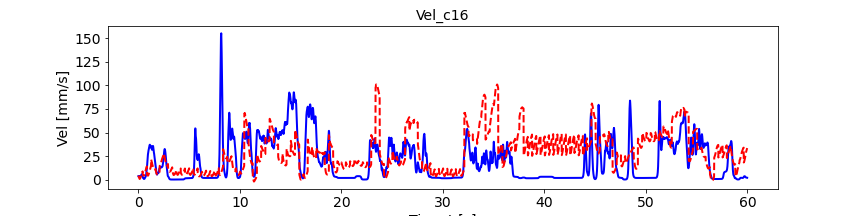

The data file committed next to this chart (first rows):
, pred_vel, pred_vel_x, pred_vel_y, label_vel, label_vel_x, label_vel_y
0, 4.444, 1.571, -0.2517, 3.885, -0.6148, 3.546
1, 4.196, 1.57, -0.182, 3.887, -0.611, 3.586
2, 3.918, 1.572, -0.05032, 3.888, -0.6018, 3.619
3, 3.645, 1.576, 0.07193, 3.889, -0.5871, 3.646
4, 3.352, 1.554, 0.2023, 3.889, -0.5663, 3.667
5, 2.859, 1.635, -0.1444, 3.889, -0.5388, 3.684
6, 2.54, 1.6, -0.01222, 3.887, -0.5038, 3.696
7, 2.337, 1.579, 0.1191, 3.886, -0.4603, 3.704
8, 2.102, 1.56, 0.286, 3.883, -0.407, 3.708
9, 1.822, 1.529, 0.468, 3.88, -0.3422, 3.709
10, 1.533, 1.5, 0.6757, 3.878, -0.2877, 3.706
11, 1.261, 1.469, 0.8479, 3.878, -0.2418, 3.699
12, 1.09, 1.431, 0.8914, 3.879, -0.2031, 3.688
13, 0.9983, 1.372, 0.8766, 3.881, -0.1706, 3.673
14, 0.9306, 1.301, 0.8593, 3.885, -0.1431, 3.654
15, 0.8915, 1.238, 0.8421, 3.891, -0.12, 3.629
16, 0.9535, 1.189, 0.736, 3.899, -0.1004, 3.598
17, 1.077, 1.136, 0.6237, 3.909, -0.08391, 3.561
18, 1.138, 1.082, 0.5519, 3.921, -0.0699, 3.515
19, 1.247, 1.051, 0.4351, 3.936, -0.05799, 3.46
20, 1.409, 1.025, 0.3725, 3.954, -0.04781, 3.393
21, 1.718, 0.998, 0.1896, 3.975, -0.03907, 3.314
22, 1.898, 1.021, 0.1237, 4.002, -0.0315, 3.219
23, 2.068, 1.093, 0.07908, 4.033, -0.02488, 3.106
24, 2.208, 1.13, 0.04836, 4.07, -0.019, 2.971
25, 2.396, 1.161, 0.006469, 4.115, -0.01369, 2.81
26, 2.591, 1.206, -0.005813, 4.168, -0.008797, 2.619
27, 2.761, 1.216, 0.08178, 4.232, -0.004164, 2.392
28, 2.952, 1.25, -0.02292, 4.307, 0.0003434, 2.121
29, 3.145, 1.291, -0.1246, 4.397, 0.004861, 1.799
30, 3.358, 1.343, -0.2235, 4.504, 0.009525, 1.417
31, 3.608, 1.4, -0.2563, 4.631, 0.01447, 0.9617
32, 3.833, 1.472, -0.2804, 4.782, 0.01986, 0.4206
33, 4.066, 1.563, -0.3459, 4.962, 0.02584, -0.2228
34, 4.333, 1.644, -0.4831, 5.175, 0.03259, -0.9877
35, 4.606, 1.707, -0.5962, 5.429, 0.04033, -1.897
36, 4.857, 1.779, -0.6941, 5.626, 0.04927, -2.643
37, 5.132, 1.845, -0.8301, 5.77, 0.05969, -3.247
38, 5.399, 1.849, -0.9484, 5.866, 0.0719, -3.727
39, 5.708, 1.886, -1.129, 5.918, 0.08627, -4.099
40, 6.008, 1.978, -1.246, 5.926, 0.1032, -4.373
41, 6.309, 2.002, -1.384, 5.891, 0.1233, -4.557
42, 6.635, 2.02, -1.535, 5.812, 0.147, -4.657
43, 7.021, 2.037, -1.743, 5.687, 0.1752, -4.676
44, 7.324, 2.026, -1.944, 5.511, 0.2086, -4.614
45, 7.59, 2.016, -2.14, 5.28, 0.2483, -4.47
46, 7.903, 2.057, -2.357, 4.951, 0.2954, -4.203
47, 8.204, 2.043, -2.545, 4.514, 0.3514, -3.806
48, 8.543, 2.04, -2.801, 3.956, 0.4179, -3.267
49, 8.898, 2.027, -3.123, 3.488, 0.4708, -2.817
50, 6.109, -0.3196, -0.2397, 3.098, 0.5115, -2.442
51, 5.951, -0.3135, -0.1823, 2.773, 0.5414, -2.132
52, 5.78, -0.296, -0.08895, 2.503, 0.5612, -1.876
53, 5.617, -0.2779, 0.01315, 2.28, 0.5717, -1.668
54, 5.447, -0.282, 0.1142, 2.099, 0.5731, -1.501
55, 5.09, -0.1864, -0.2374, 1.952, 0.5655, -1.37
56, 4.902, -0.1997, -0.1653, 1.837, 0.5486, -1.272
57, 4.833, -0.2052, -0.07875, 1.717, 0.5219, -1.158
58, 4.733, -0.1936, 0.05626, 1.59, 0.4847, -1.027
59, 4.593, -0.2019, 0.1825, 1.452, 0.4358, -0.8726
... 7,131 more rows
